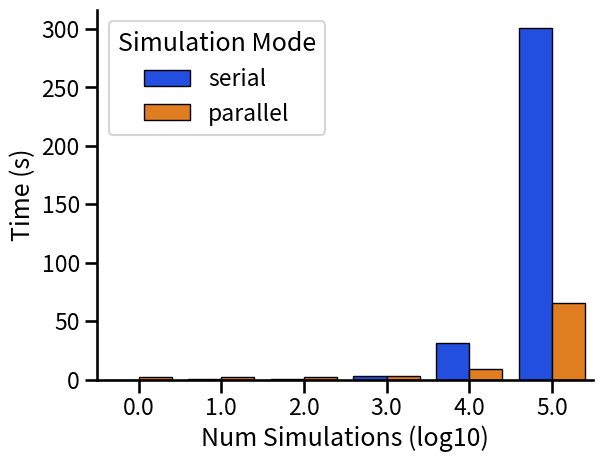

This chart was generated by the following Python code: (Note: this script raises an exception after producing the figure.)
import matplotlib.pyplot as plt
import seaborn as sns
import pandas as pd
import numpy as np
import os

sns.set_context("talk")

simple_flux_parallel = pd.DataFrame({
    1: 2.5627729892730713,
    10: 2.4990291595458984,
    100: 2.5727479457855225,
    1000: 3.2082808017730713,
    10000: 8.656226396560669,
    100000: 65.82059264183044,
}, index=['parallel'])

simple_flux_serial = pd.DataFrame({
    1: 0.015676021575927734,
    10: 0.031247854232788086,
    100: 0.2812502384185791,
    1000: 2.8941521644592285,
    10000: 31.070906162261963,
    100000: 301.27891850471497,
}, index=['serial'])

# without the second call to the pass manager for every function
simple_flux_parallel_llvm_13_no_fn_opt_pass = pd.DataFrame({
    1: 0.6424722671508789,
    10: 0.5899207592010498,
    100: 0.6639833450317383,
    1000: 1.2549240589141846,
    10000: 6.778643369674683,
    100000: 63.90140128135681,
}, index=['parallel'])

# without the second call to the pass manager for every function
simple_flux_serial_llvm13_no_fn_opt_pass = pd.DataFrame({
    1: 0.03168296813964844,
    10: 0.031258344650268555,
    100: 0.32019495964050293,
    1000: 3.109968662261963,
    10000: 32.32715201377869,
    100000: 303.8615641593933,
}, index=['serial'])

brown2004_serial = pd.DataFrame({
    1: 0.06298232078552246,
    10: 0.0625145435333252,
    100: 0.5781285762786865,
    1000: 6.202374696731567,
    10000: 63.128479957580566,
    100000: 647.5555186271667,
}, index=['serial'])

brown2004_parallel = pd.DataFrame({
    1: 2.6799676418304443,
    10: 2.843959093093872,
    100: 3.014779806137085,
    1000: 4.199995040893555,
    10000: 18.352259635925293,
    100000: 160.3436517715454,
}, index=['parallel'])


def concat_data(data):
    df = pd.concat(data)
    df = df.transpose()
    df = pd.DataFrame(df.stack()).reset_index()
    # df.reset_index(inplace=True)
    df.columns = ['Num Simulations', 'Simulation Mode', 'Time (s)']
    df['Num Simulations'] = np.log10(df['Num Simulations'])
    plt.xlabel('Num Simulations (log10)')
    return df


def plot_simple_flux_all_data():
    df = concat_data([simple_flux_serial, simple_flux_parallel])
    par = df[df['Simulation Mode'] == 'parallel']['Time (s)'].to_numpy()
    ser = df[df['Simulation Mode'] == 'serial']['Time (s)'].to_numpy()
    print(par)
    print(ser)
    print(ser / par)
    fig = plt.figure()
    sns.barplot(x='Num Simulations', y='Time (s)', data=df, hue='Simulation Mode',
                palette='bright', edgecolor='black', linewidth=1)
    sns.despine(fig)
    plt.xlabel('Num Simulations (log10)')

    fname = os.path.join(os.path.dirname(__file__), 'SimpleFluxTo1e5.png')
    plt.savefig(fname, dpi=150, bbox_inches='tight')


def plot_simple_flux_to1e3():
    df = concat_data([simple_flux_serial, simple_flux_parallel])
    df = df[df['Num Simulations'] < 4.0]
    print(df)
    fig = plt.figure()
    bp = sns.barplot(x='Num Simulations', y='Time (s)', data=df, hue='Simulation Mode',
                     palette='bright', edgecolor='black', linewidth=1)
    plt.legend([], [], frameon=False)
    plt.xlabel('Num Simulations (log10)')
    sns.despine(fig)
    plt.xlabel('')
    plt.ylabel('')

    fname = os.path.join(os.path.dirname(__file__), 'SimpleFluxTo1e3.png')
    plt.savefig(fname, dpi=150, bbox_inches='tight')


def plot_brown2004_all_data():
    df = concat_data([brown2004_serial, brown2004_parallel])
    par = df[df['Simulation Mode'] == 'parallel']['Time (s)'].to_numpy()
    ser = df[df['Simulation Mode'] == 'serial']['Time (s)'].to_numpy()
    print(par)
    print(ser)
    print(ser / par)
    # print(ser)
    fig = plt.figure()
    sns.barplot(x='Num Simulations', y='Time (s)', data=df, hue='Simulation Mode',
                palette='bright', edgecolor='black', linewidth=1
                )
    plt.xlabel('Num Simulations (log10)')
    sns.despine(fig)

    fname = os.path.join(os.path.dirname(__file__), 'Brown2004To1e5.png')
    plt.savefig(fname, dpi=150, bbox_inches='tight')


def plot_brown2004_to1e3():
    df = concat_data([brown2004_serial, brown2004_parallel])
    df = df[df['Num Simulations'] < 4.0]

    fig = plt.figure()
    bp = sns.barplot(x='Num Simulations', y='Time (s)', data=df, hue='Simulation Mode',
                     palette='bright', edgecolor='black', linewidth=1)
    sns.despine(fig)
    plt.legend([], [], frameon=False)
    plt.xlabel('')
    plt.ylabel('')

    fname = os.path.join(os.path.dirname(__file__), 'Brown2004To1e3.png')
    plt.savefig(fname, dpi=150, bbox_inches='tight')


if __name__ == '__main__':
    plot_simple_flux_all_data()
    # plot_simple_flux_to1e3()
    # plot_brown2004_all_data()
    # plot_brown2004_to1e3()
